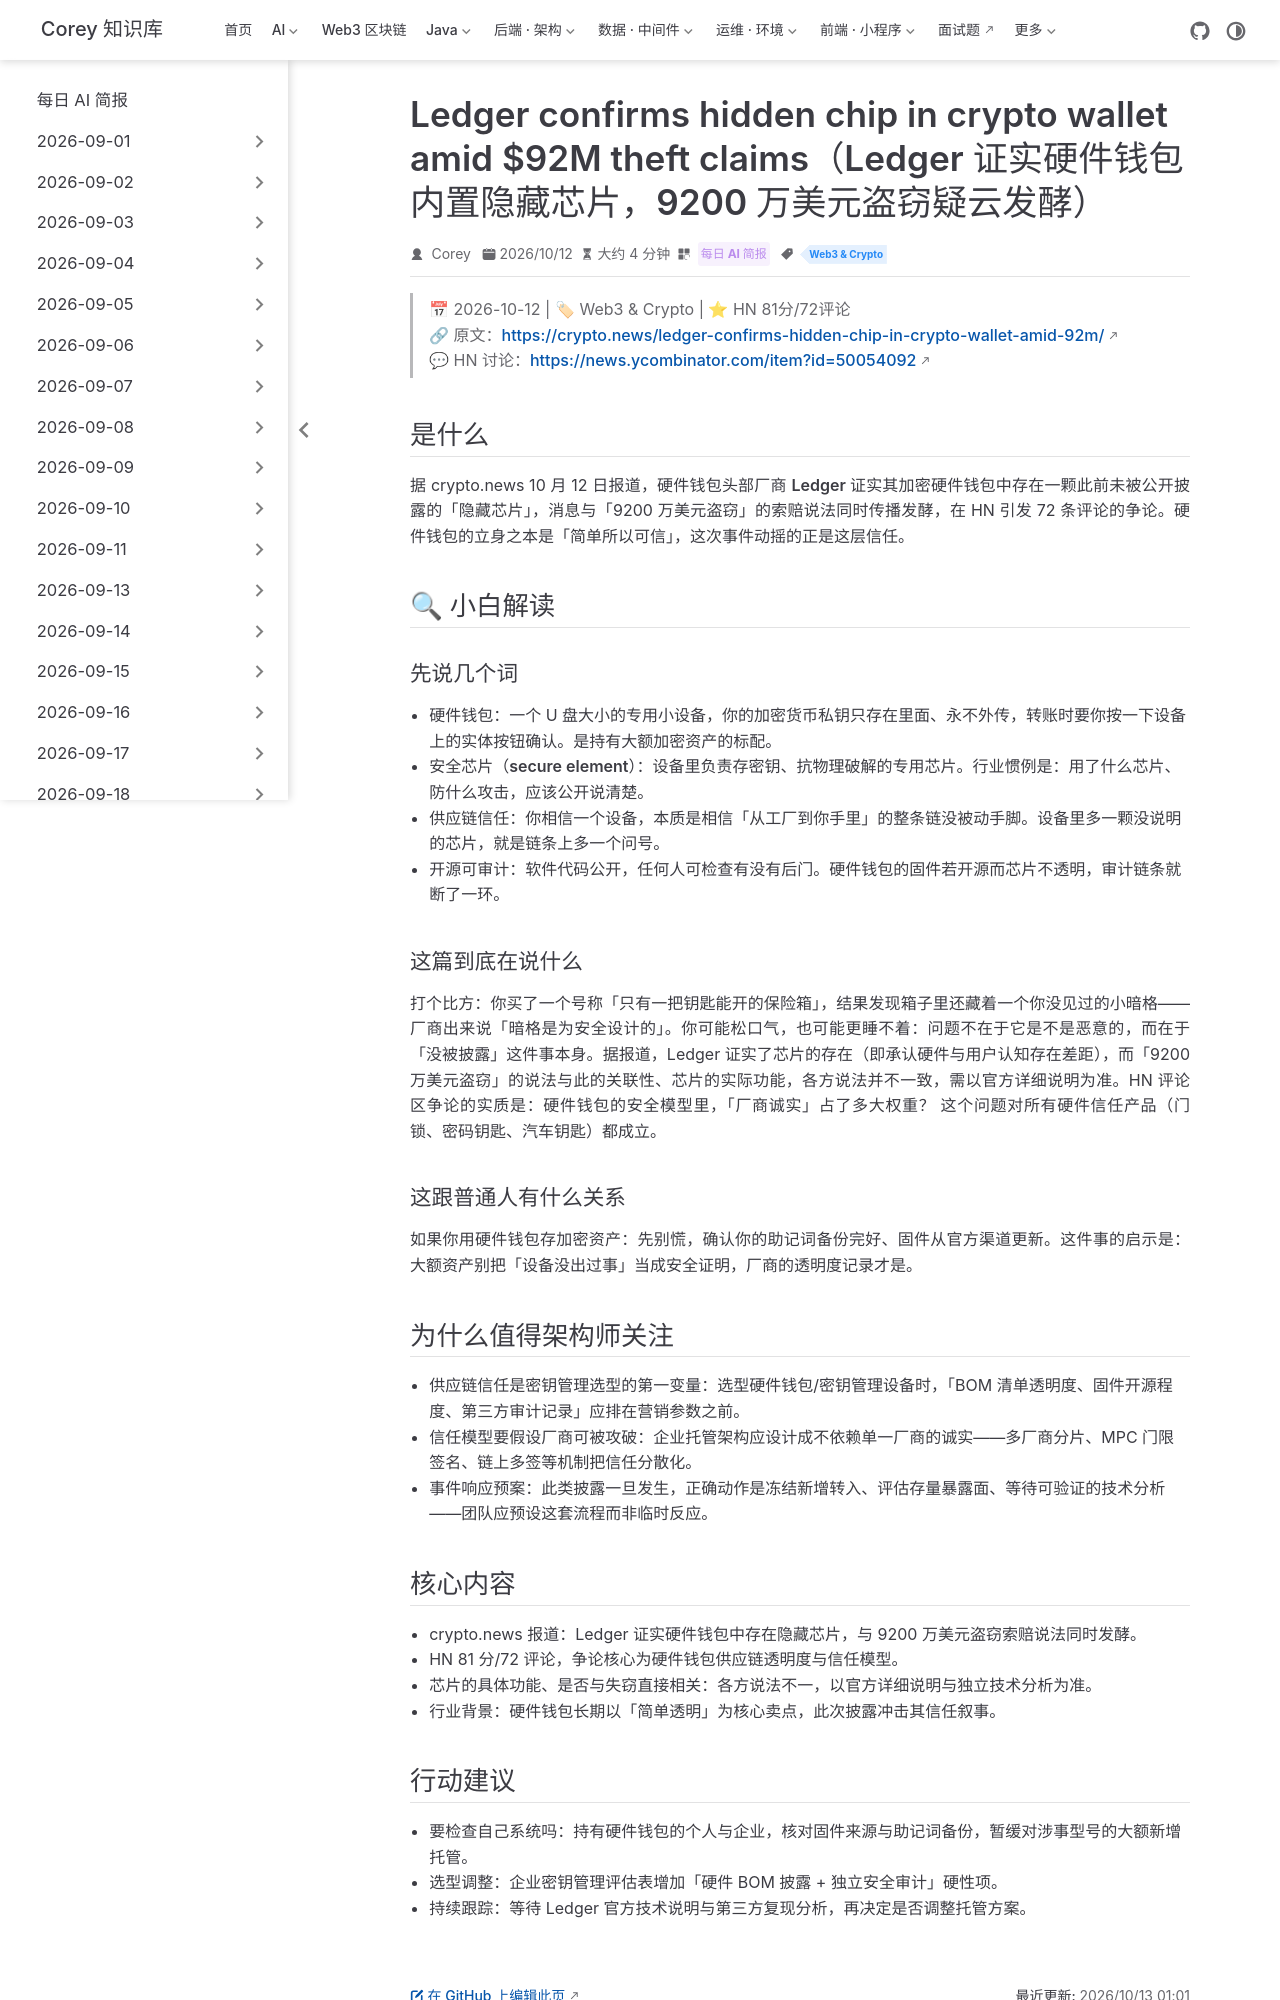

repository: code-corey/code-corey.github.io · page: News/2026-10-13/14-ledger-hidden-chip.html · generator: jekyll

---
title: "Ledger confirms hidden chip in crypto wallet amid $92M theft claims（Ledger 证实硬件钱包内置隐藏芯片，9200 万美元盗窃疑云发酵）"
shortTitle: "Ledger隐藏芯片争议"
sidebarGroup: "2026-10-13"
order: 14
date: 2026-10-12
category:
  - "每日 AI 简报"
tag:
  - "Web3 & Crypto"
description: "crypto.news 报道：Ledger 证实其硬件钱包中存在隐藏芯片，事件与 9200 万美元盗窃索赔说法同时发酵，HN 81 分/72 评论——硬件钱包的供应链信任模型遭拷问。"
---

# Ledger confirms hidden chip in crypto wallet amid $92M theft claims（Ledger 证实硬件钱包内置隐藏芯片，9200 万美元盗窃疑云发酵）

> 📅 2026-10-12 | 🏷 Web3 & Crypto | ⭐ HN 81分/72评论
> 🔗 原文：https://crypto.news/ledger-confirms-hidden-chip-in-crypto-wallet-amid-92m/
> 💬 HN 讨论：https://news.ycombinator.com/item?id=50054092

## 是什么

据 crypto.news 10 月 12 日报道，硬件钱包头部厂商 **Ledger 证实其加密硬件钱包中存在一颗此前未被公开披露的「隐藏芯片」**，消息与「9200 万美元盗窃」的索赔说法同时传播发酵，在 HN 引发 72 条评论的争论。硬件钱包的立身之本是「简单所以可信」，这次事件动摇的正是这层信任。

## 🔍 小白解读

### 先说几个词

- **硬件钱包**：一个 U 盘大小的专用小设备，你的加密货币私钥只存在里面、永不外传，转账时要你按一下设备上的实体按钮确认。是持有大额加密资产的标配。
- **安全芯片（secure element）**：设备里负责存密钥、抗物理破解的专用芯片。行业惯例是：**用了什么芯片、防什么攻击，应该公开说清楚**。
- **供应链信任**：你相信一个设备，本质是相信「从工厂到你手里」的整条链没被动手脚。设备里多一颗没说明的芯片，就是链条上多一个问号。
- **开源可审计**：软件代码公开，任何人可检查有没有后门。硬件钱包的固件若开源而芯片不透明，审计链条就断了一环。

### 这篇到底在说什么

打个比方：你买了一个号称「只有一把钥匙能开的保险箱」，结果发现箱子里还藏着一个你没见过的小暗格——厂商出来说「暗格是为安全设计的」。你可能松口气，也可能更睡不着：**问题不在于它是不是恶意的，而在于「没被披露」这件事本身**。据报道，Ledger 证实了芯片的存在（即承认硬件与用户认知存在差距），而「9200 万美元盗窃」的说法与此的关联性、芯片的实际功能，各方说法并不一致，需以官方详细说明为准。HN 评论区争论的实质是：**硬件钱包的安全模型里，「厂商诚实」占了多大权重？** 这个问题对所有硬件信任产品（门锁、密码钥匙、汽车钥匙）都成立。

### 这跟普通人有什么关系

如果你用硬件钱包存加密资产：先别慌，确认你的助记词备份完好、固件从官方渠道更新。这件事的启示是：**大额资产别把「设备没出过事」当成安全证明，厂商的透明度记录才是**。

## 为什么值得架构师关注

- **供应链信任是密钥管理选型的第一变量**：选型硬件钱包/密钥管理设备时，「BOM 清单透明度、固件开源程度、第三方审计记录」应排在营销参数之前。
- **信任模型要假设厂商可被攻破**：企业托管架构应设计成不依赖单一厂商的诚实——多厂商分片、MPC 门限签名、链上多签等机制把信任分散化。
- **事件响应预案**：此类披露一旦发生，正确动作是冻结新增转入、评估存量暴露面、等待可验证的技术分析——团队应预设这套流程而非临时反应。
